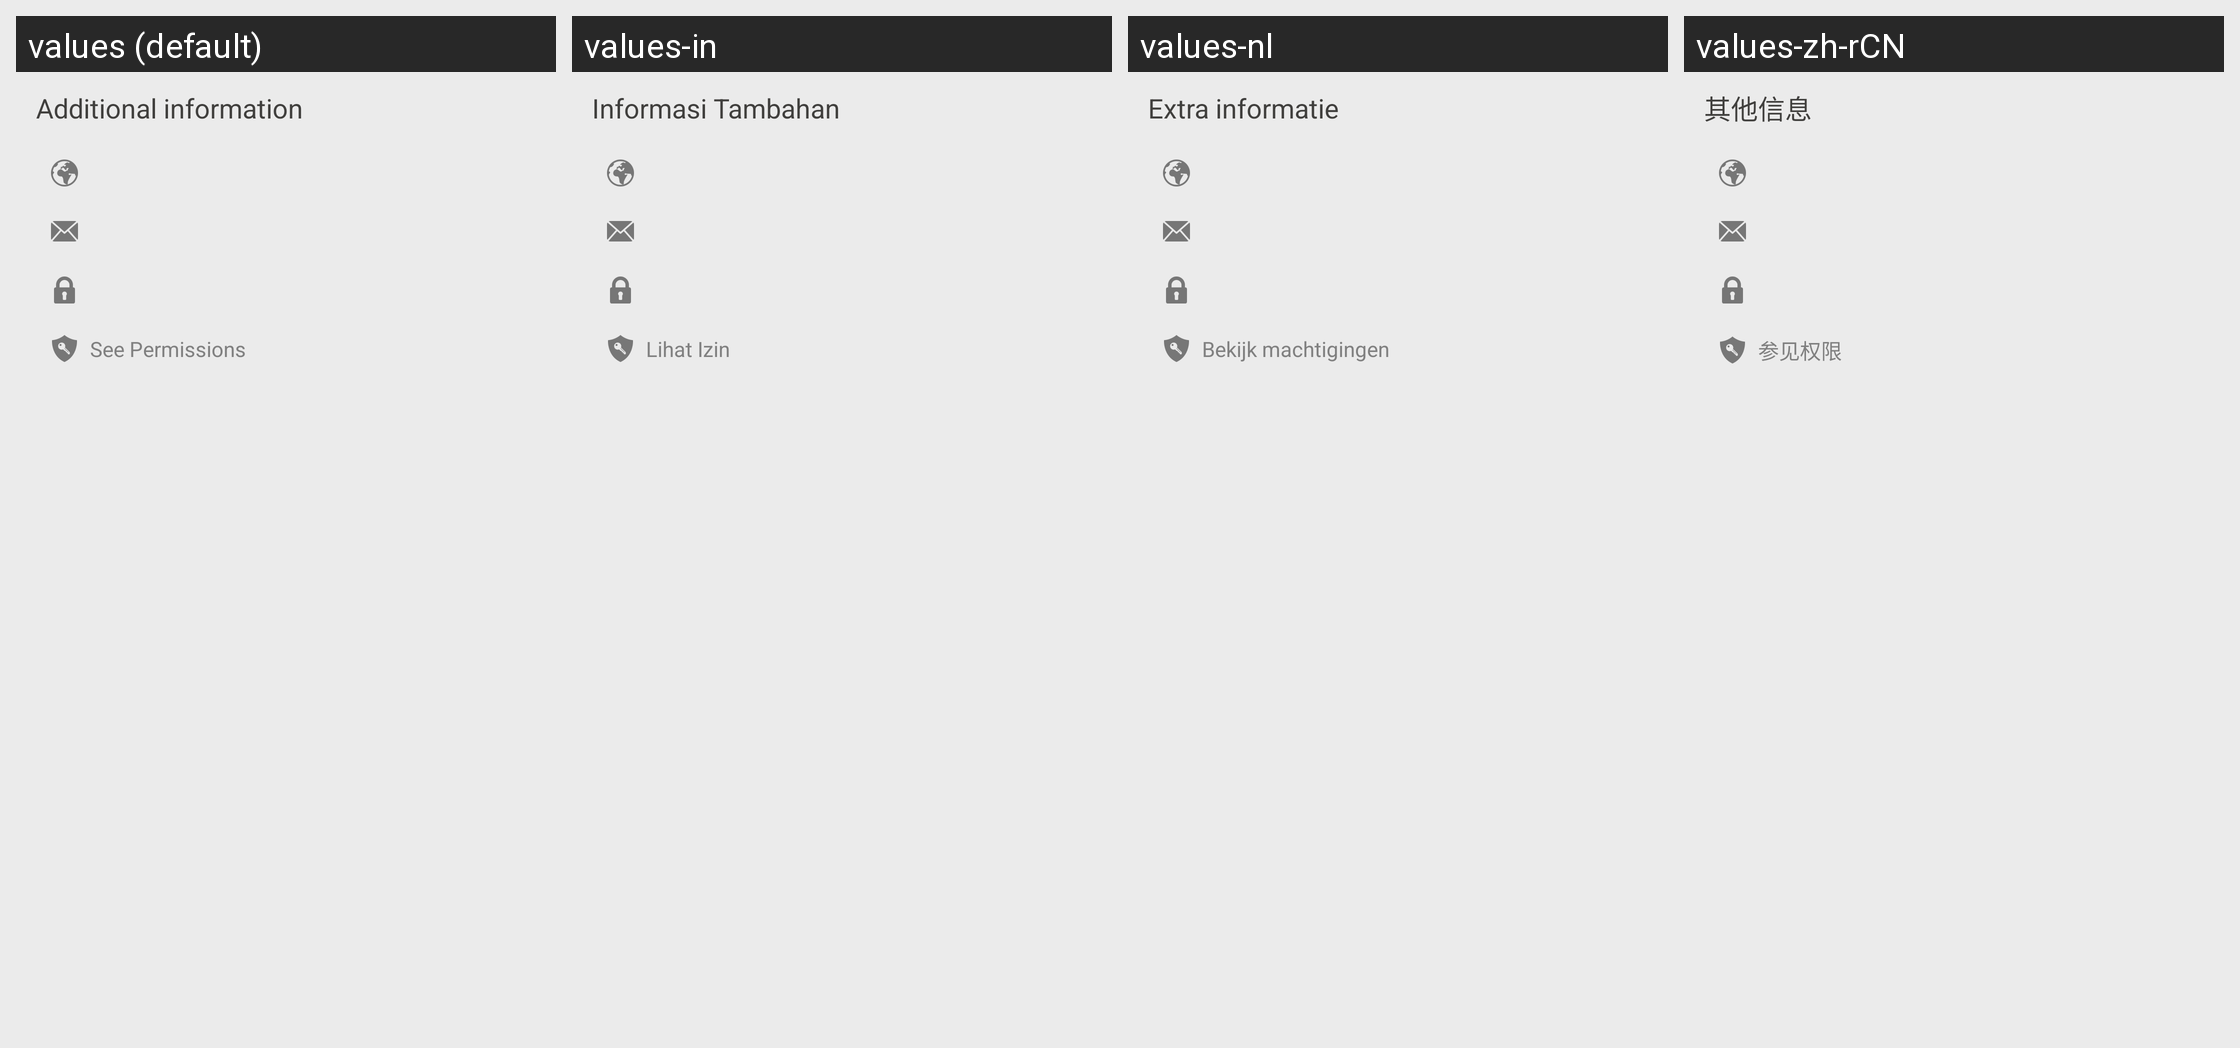

Locale-by-locale string values for the Android screen shown in this grid:
Android screen res/layout/displayable_app_view_developer.xml rendered under 4 locales, left to right: values (default), values-in, values-nl, values-zh-rCN. Device: Nexus 5 (rendered at 1080×1920; each locale shown at half size, 540×960, under a caption strip naming it); theme AptoideThemeDefault.
Other locales in the repository, not shown: values-af, values-ar, values-bn, values-cs, values-da, values-de, values-el, values-es, values-et, values-fi, values-fr, values-gu, values-hi, values-hr, values-hu, values-it, values-iw, values-ja, values-ka, values-km, values-kn, values-ko, values-lo, values-lt, values-ml, values-mr, values-ms, values-my, values-nb, values-pa, values-pl, values-pt, values-pt-rBR, values-pt-rPT, values-ro, values-ru, values-sk, values-sr, values-sv, values-ta, values-te, values-th, values-tl, values-tl-rPH, values-tr, values-uk, values-vi, values-zh-rHK, values-zh-rTW.
Strings drawn on this screen, with the default value and each locale's value (text and hints the layout hard-codes, and strings that could not be matched under every locale, appear in the picture but are not listed):

additional_information
  values: Additional information
  values-in: Informasi Tambahan
  values-nl: Extra informatie
  values-zh-rCN: 其他信息

permissions
  values: See Permissions
  values-in: Lihat Izin
  values-nl: Bekijk machtigingen
  values-zh-rCN: 参见权限
